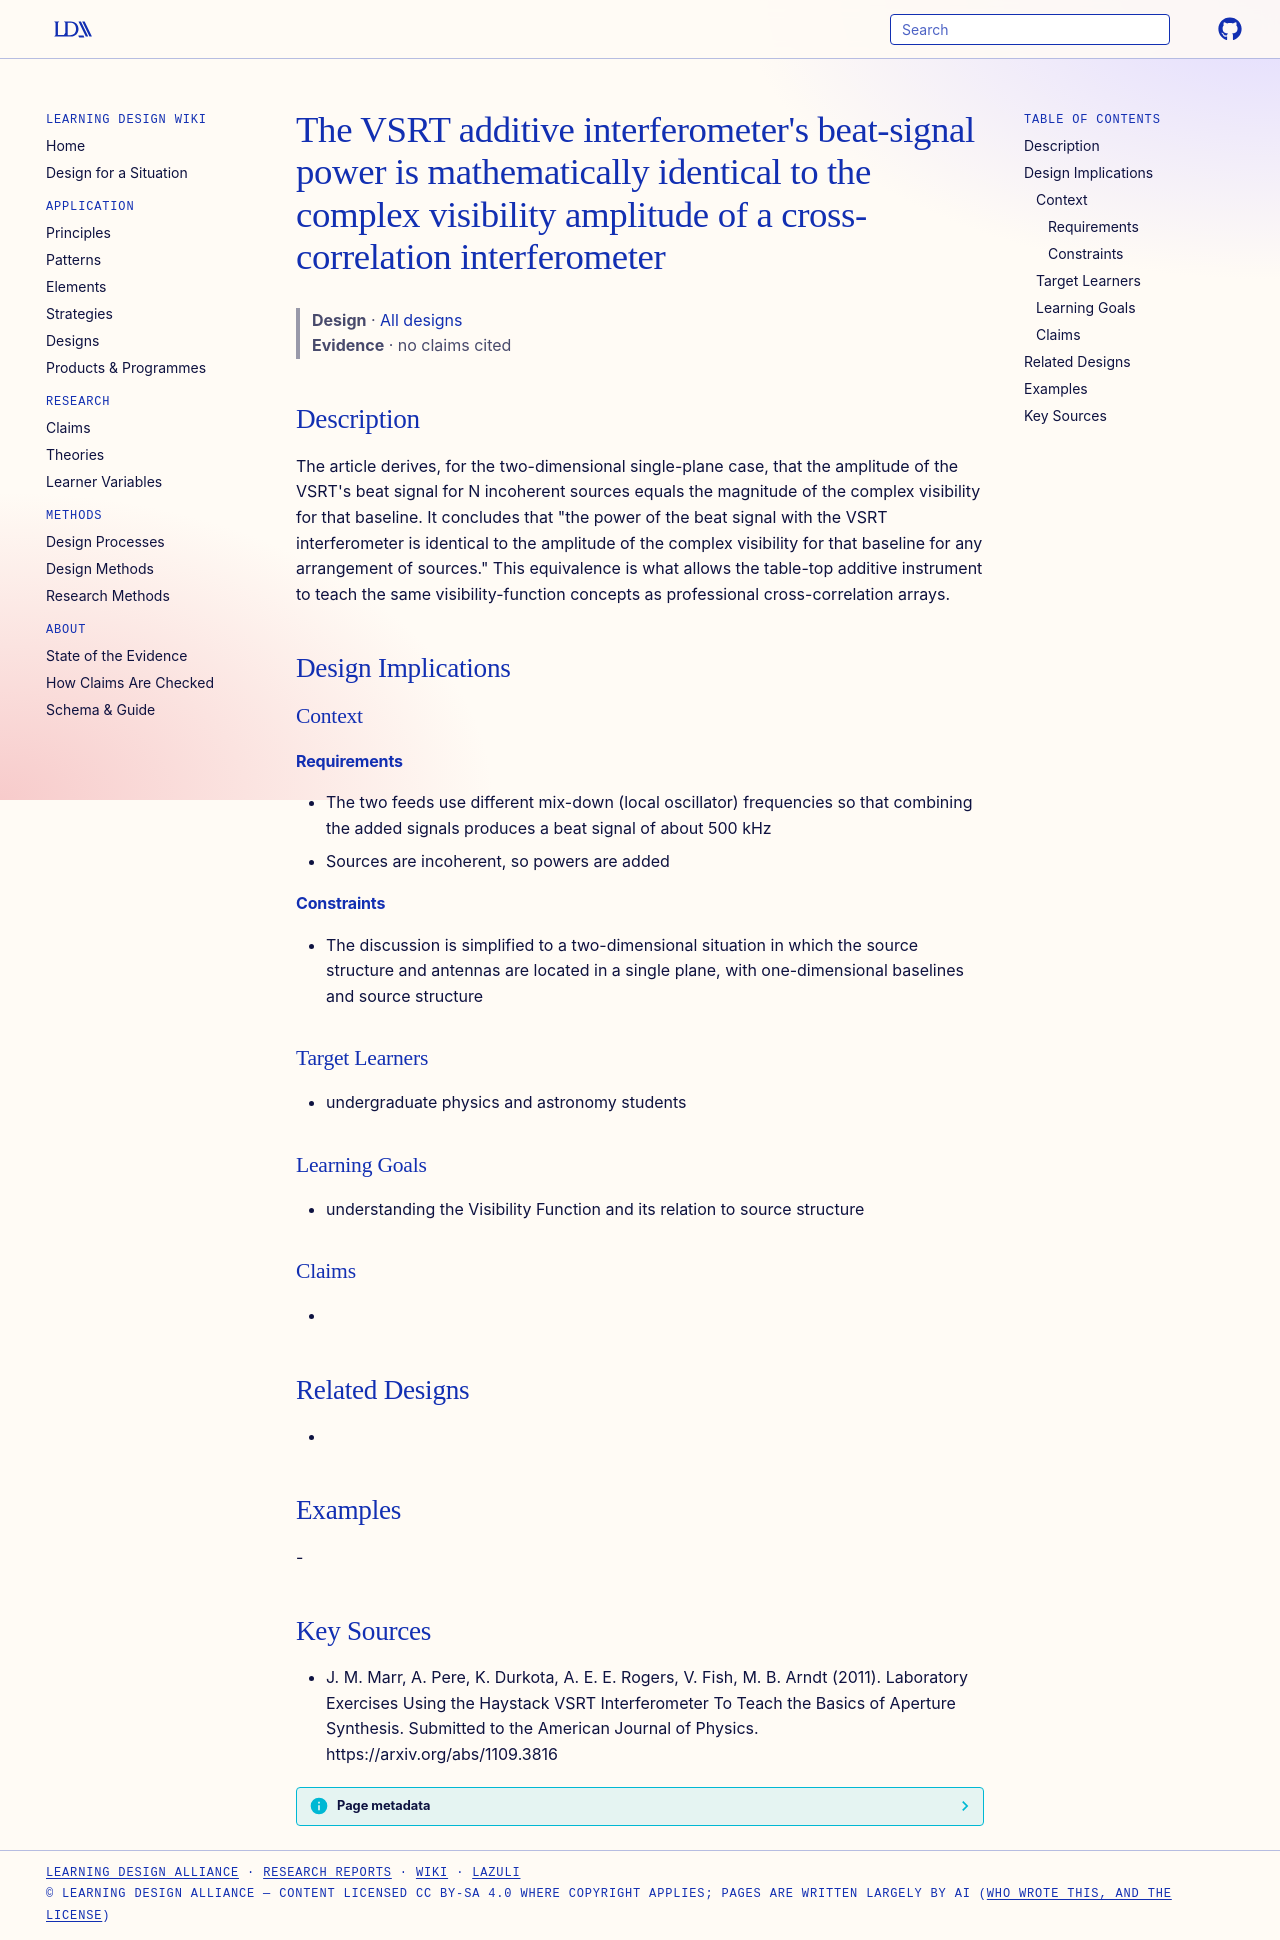

repository: Learning-Design-Alliance/learning-wiki · page: designs/vsrt-beat-signal-visibility-equivalence/index.html · generator: mkdocs

---
type: design
id: vsrt-beat-signal-visibility-equivalence
title: "The VSRT additive interferometer's beat-signal power is mathematically identical to the complex visibility amplitude of a cross-correlation interferometer"
description: "The article derives, for the two-dimensional single-plane case, that the amplitude of the VSRT's beat signal for N incoherent sources equals the magnitude of the complex visibility for that baseline."
status: review
generated:
  by: "process:settle-candidates"
  at: 2026-11-16
sources:
  - id: j-m-marr-2011
    resource: "https://arxiv.org/abs/1109.3816"
    title: "J. M. Marr, A. Pere, K. Durkota, A. E. E. Rogers, V. Fish, M. B. Arndt (2011). Laboratory Exercises Using the Haystack VSRT Interferometer To Teach the Basics of Aperture Synthesis. Submitted to the American Journal of Physics. https://arxiv.org/abs/1109.3816"
    author: J. M. Marr, A. Pere, K. Durkota, A. E. E. Rogers, V. Fish, M. B. Arndt
---

# The VSRT additive interferometer's beat-signal power is mathematically identical to the complex visibility amplitude of a cross-correlation interferometer

> **Design** · [All designs](index.md)
> **Evidence** · no claims cited

## Description
The article derives, for the two-dimensional single-plane case, that the amplitude of the VSRT's beat signal for N incoherent sources equals the magnitude of the complex visibility for that baseline. It concludes that "the power of the beat signal with the VSRT interferometer is identical to the amplitude of the complex visibility for that baseline for any arrangement of sources." This equivalence is what allows the table-top additive instrument to teach the same visibility-function concepts as professional cross-correlation arrays.

## Design Implications

### Context
#### Requirements
- The two feeds use different mix-down (local oscillator) frequencies so that combining the added signals produces a beat signal of about 500 kHz
- Sources are incoherent, so powers are added
#### Constraints
- The discussion is simplified to a two-dimensional situation in which the source structure and antennas are located in a single plane, with one-dimensional baselines and source structure

### Target Learners
- undergraduate physics and astronomy students

### Learning Goals
- understanding the Visibility Function and its relation to source structure

### Claims
- 

## Related Designs
- 

## Examples
-

## Key Sources
- J. M. Marr, A. Pere, K. Durkota, A. E. E. Rogers, V. Fish, M. B. Arndt (2011). Laboratory Exercises Using the Haystack VSRT Interferometer To Teach the Basics of Aperture Synthesis. Submitted to the American Journal of Physics. https://arxiv.org/abs/1109.3816
